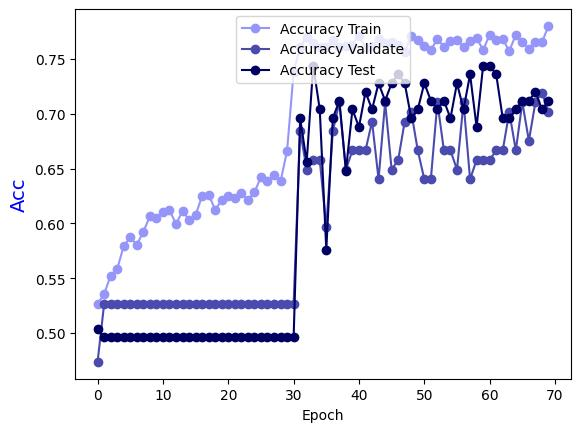

Values plotted in this chart, from the file beside it:
Epoch, Accuracy Train, Accuracy Validate, Accuracy Test
0.0, 0.5265, 0.4737, 0.504
1.0, 0.5355, 0.5263, 0.496
2.0, 0.5524, 0.5263, 0.496
3.0, 0.5584, 0.5263, 0.496
4.0, 0.5794, 0.5263, 0.496
5.0, 0.5874, 0.5263, 0.496
6.0, 0.5804, 0.5263, 0.496
7.0, 0.5924, 0.5263, 0.496
8.0, 0.6064, 0.5263, 0.496
9.0, 0.6054, 0.5263, 0.496
10.0, 0.6104, 0.5263, 0.496
11.0, 0.6124, 0.5263, 0.496
12.0, 0.5994, 0.5263, 0.496
13.0, 0.6114, 0.5263, 0.496
14.0, 0.6034, 0.5263, 0.496
15.0, 0.6074, 0.5263, 0.496
16.0, 0.6254, 0.5263, 0.496
17.0, 0.6264, 0.5263, 0.496
18.0, 0.6124, 0.5263, 0.496
19.0, 0.6214, 0.5263, 0.496
20.0, 0.6254, 0.5263, 0.496
21.0, 0.6234, 0.5263, 0.496
22.0, 0.6274, 0.5263, 0.496
23.0, 0.6214, 0.5263, 0.496
24.0, 0.6284, 0.5263, 0.496
25.0, 0.6424, 0.5263, 0.496
26.0, 0.6384, 0.5263, 0.496
27.0, 0.6444, 0.5263, 0.496
28.0, 0.6384, 0.5263, 0.496
29.0, 0.6663, 0.5263, 0.496
30.0, 0.7383, 0.5263, 0.496
31.0, 0.7612, 0.6842, 0.696
32.0, 0.7702, 0.6491, 0.656
33.0, 0.7642, 0.6579, 0.744
34.0, 0.7612, 0.6579, 0.704
35.0, 0.7612, 0.5965, 0.576
36.0, 0.7672, 0.6842, 0.696
37.0, 0.7612, 0.7105, 0.712
38.0, 0.7622, 0.6491, 0.648
39.0, 0.7632, 0.6667, 0.704
40.0, 0.7712, 0.6667, 0.688
41.0, 0.7602, 0.6667, 0.72
42.0, 0.7622, 0.693, 0.704
43.0, 0.7682, 0.6404, 0.728
44.0, 0.7642, 0.7105, 0.712
45.0, 0.7652, 0.6491, 0.728
46.0, 0.7632, 0.6579, 0.736
47.0, 0.7562, 0.693, 0.728
48.0, 0.7712, 0.7018, 0.696
49.0, 0.7672, 0.6667, 0.704
50.0, 0.7622, 0.6404, 0.728
51.0, 0.7582, 0.6404, 0.712
52.0, 0.7682, 0.7105, 0.704
53.0, 0.7612, 0.6667, 0.712
54.0, 0.7662, 0.6667, 0.696
55.0, 0.7672, 0.6491, 0.728
56.0, 0.7612, 0.7105, 0.704
57.0, 0.7662, 0.6404, 0.736
58.0, 0.7692, 0.6579, 0.688
59.0, 0.7582, 0.6579, 0.744
... 10 more rows
